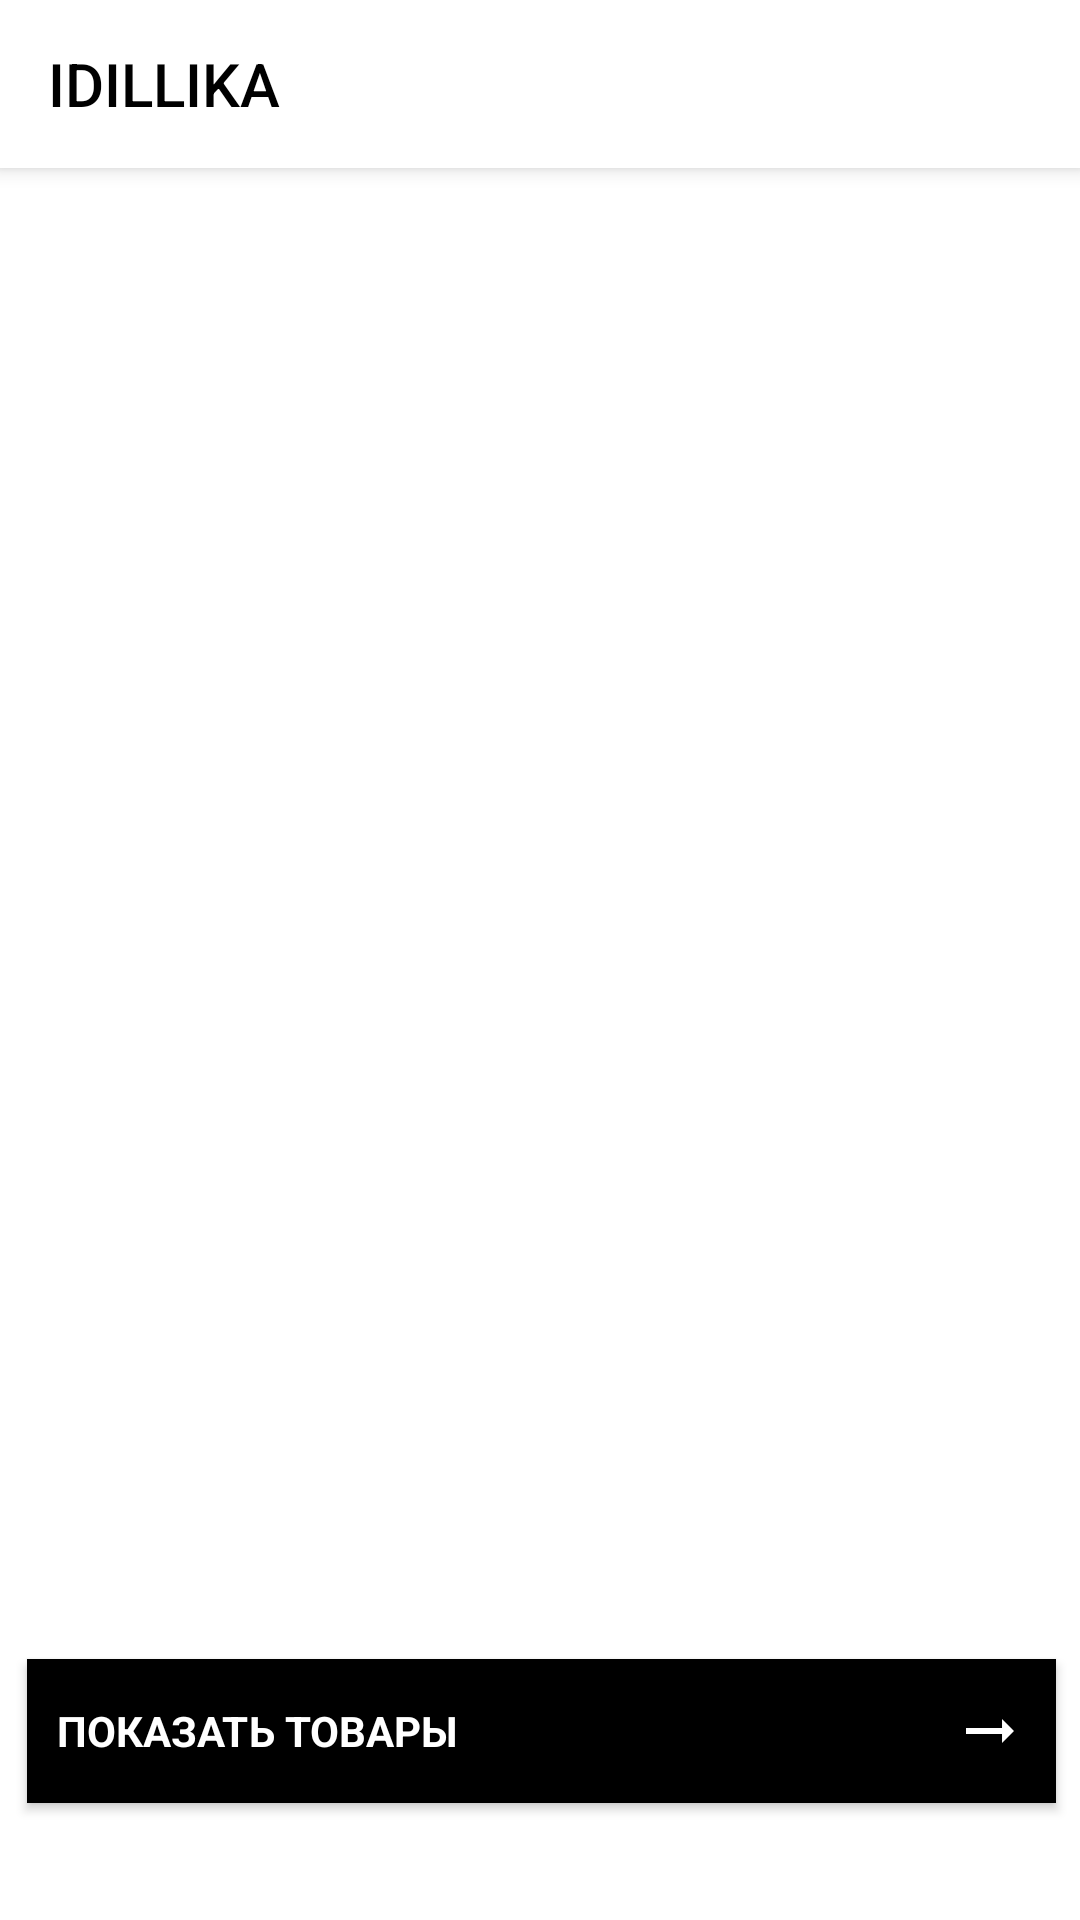

Write the Android layout XML for this screen, with the resource values it uses.
<!-- AndroidManifest.xml: activity theme AppThemeNoBar -->
<!-- res/layout/activity_main.xml -->
<?xml version="1.0" encoding="utf-8"?>
<androidx.constraintlayout.widget.ConstraintLayout xmlns:android="http://schemas.android.com/apk/res/android"
    xmlns:app="http://schemas.android.com/apk/res-auto"
    xmlns:tools="http://schemas.android.com/tools"
    android:layout_width="match_parent"
    android:layout_height="match_parent"
    android:background="#FFFFFF"
    tools:context=".MainActivity">


    <include
        android:id="@+id/toolbar"
        layout="@layout/toolbar_main" />

    <Button
        android:id="@+id/btnGoCatalog"
        android:layout_width="343dp"
        android:layout_height="48dp"
        android:layout_marginStart="35dp"
        android:layout_marginTop="500dp"
        android:layout_marginEnd="34dp"
        android:layout_marginBottom="42dp"
        android:background="@color/colorButtonGo"
        android:drawableRight="@drawable/ic_line"
        android:fontFamily="sans-serif"
        android:gravity="left|center_vertical"
        android:onClick="onClickBtnGoCatalog"
        android:padding="10dp"
        android:text="@string/name_go"
        android:textAllCaps="true"
        android:textColor="@color/colorTextGo"
        android:textStyle="bold"
        app:layout_constraintBottom_toBottomOf="parent"
        app:layout_constraintEnd_toEndOf="parent"
        app:layout_constraintStart_toStartOf="parent"
        app:layout_constraintTop_toBottomOf="@+id/toolbar" />



</androidx.constraintlayout.widget.ConstraintLayout>
<!-- res/layout/toolbar_main.xml (included above) -->
<?xml version="1.0" encoding="utf-8"?>
<androidx.appcompat.widget.Toolbar xmlns:android="http://schemas.android.com/apk/res/android"
    xmlns:app="http://schemas.android.com/apk/res-auto"
    android:layout_width="match_parent"
    android:layout_height="wrap_content"
    android:background="#FFF"
    android:elevation="4dp"
    app:title="@string/app_name"
    app:titleTextColor="@color/colorButtonGo"
    android:theme="@style/ThemeOverlay.AppCompat.Dark.ActionBar"
    app:popupTheme="@style/ThemeOverlay.AppCompat.Light">
</androidx.appcompat.widget.Toolbar>
<!-- resources referenced by this layout -->
<resources>
  <color name="colorButtonGo">#000000</color>
  <color name="colorTextGo">#FFFFFF</color>
  <!-- drawable ic_line (drawable) -->
  <vector xmlns:android="http://schemas.android.com/apk/res/android"
      android:width="24dp"
      android:height="24dp"
      android:viewportWidth="24"
      android:viewportHeight="24"
      android:tint="@color/colorTextGo">
    <path
        android:fillColor="@android:color/white"
        android:pathData="M16.01,11H4v2h12.01v3L20,12l-3.99,-4z"/>
  </vector>
  <string name="app_name">IDILLIKA</string>
  <string name="name_go">показать товары</string>
  <style name="AppThemeNoBar" parent="Theme.AppCompat.Light.NoActionBar">
          
          <item name="colorPrimary">@color/colorPrimary</item>
          <item name="colorPrimaryDark">@color/colorPrimaryDark</item>
          <item name="colorAccent">@color/colorAccent</item>
      </style>
  <color name="colorPrimary">#6200EE</color>
  <color name="colorPrimaryDark">#FFF</color>
  <color name="colorAccent">#03DAC5</color>
</resources>
